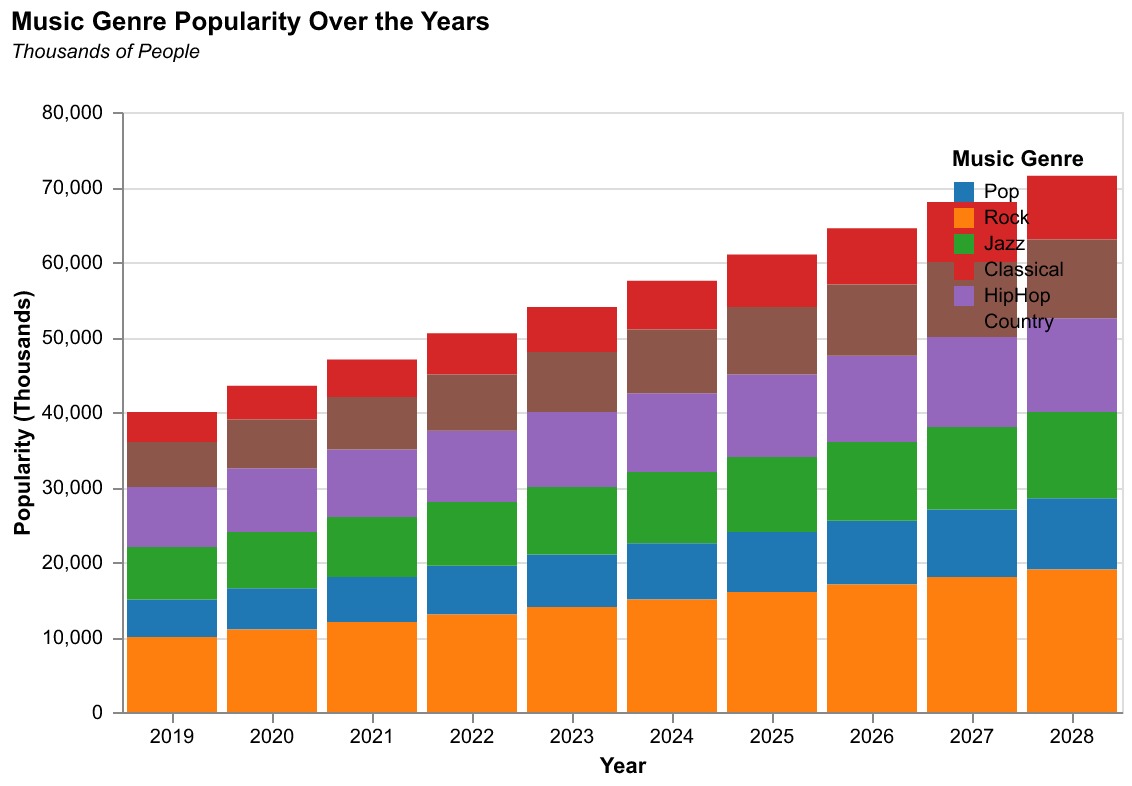

The data file committed next to this chart (first rows):
Year, Pop, Rock, Jazz, Classical, HipHop, Country
2019, 5000, 10000, 7000, 4000, 8000, 6000
2020, 5500, 11000, 7500, 4500, 8500, 6500
2021, 6000, 12000, 8000, 5000, 9000, 7000
2022, 6500, 13000, 8500, 5500, 9500, 7500
2023, 7000, 14000, 9000, 6000, 10000, 8000
2024, 7500, 15000, 9500, 6500, 10500, 8500
2025, 8000, 16000, 10000, 7000, 11000, 9000
2026, 8500, 17000, 10500, 7500, 11500, 9500
2027, 9000, 18000, 11000, 8000, 12000, 10000
2028, 9500, 19000, 11500, 8500, 12500, 10500
